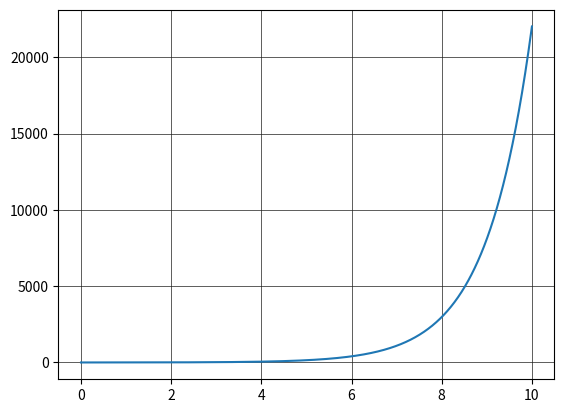

Python code for this plot:
import math
from matplotlib import pyplot as plt

x = [0]
y = [0]

maxNumber = 10
pointsPerUnit = 100

for i in range(maxNumber * pointsPerUnit):
    x.append(x[i] + (1 / pointsPerUnit))
    y.append(math.e**x[i + 1])

plt.plot(x, y)
plt.grid(color='#1d1d1b', linestyle='-', linewidth=0.5)
plt.show()
